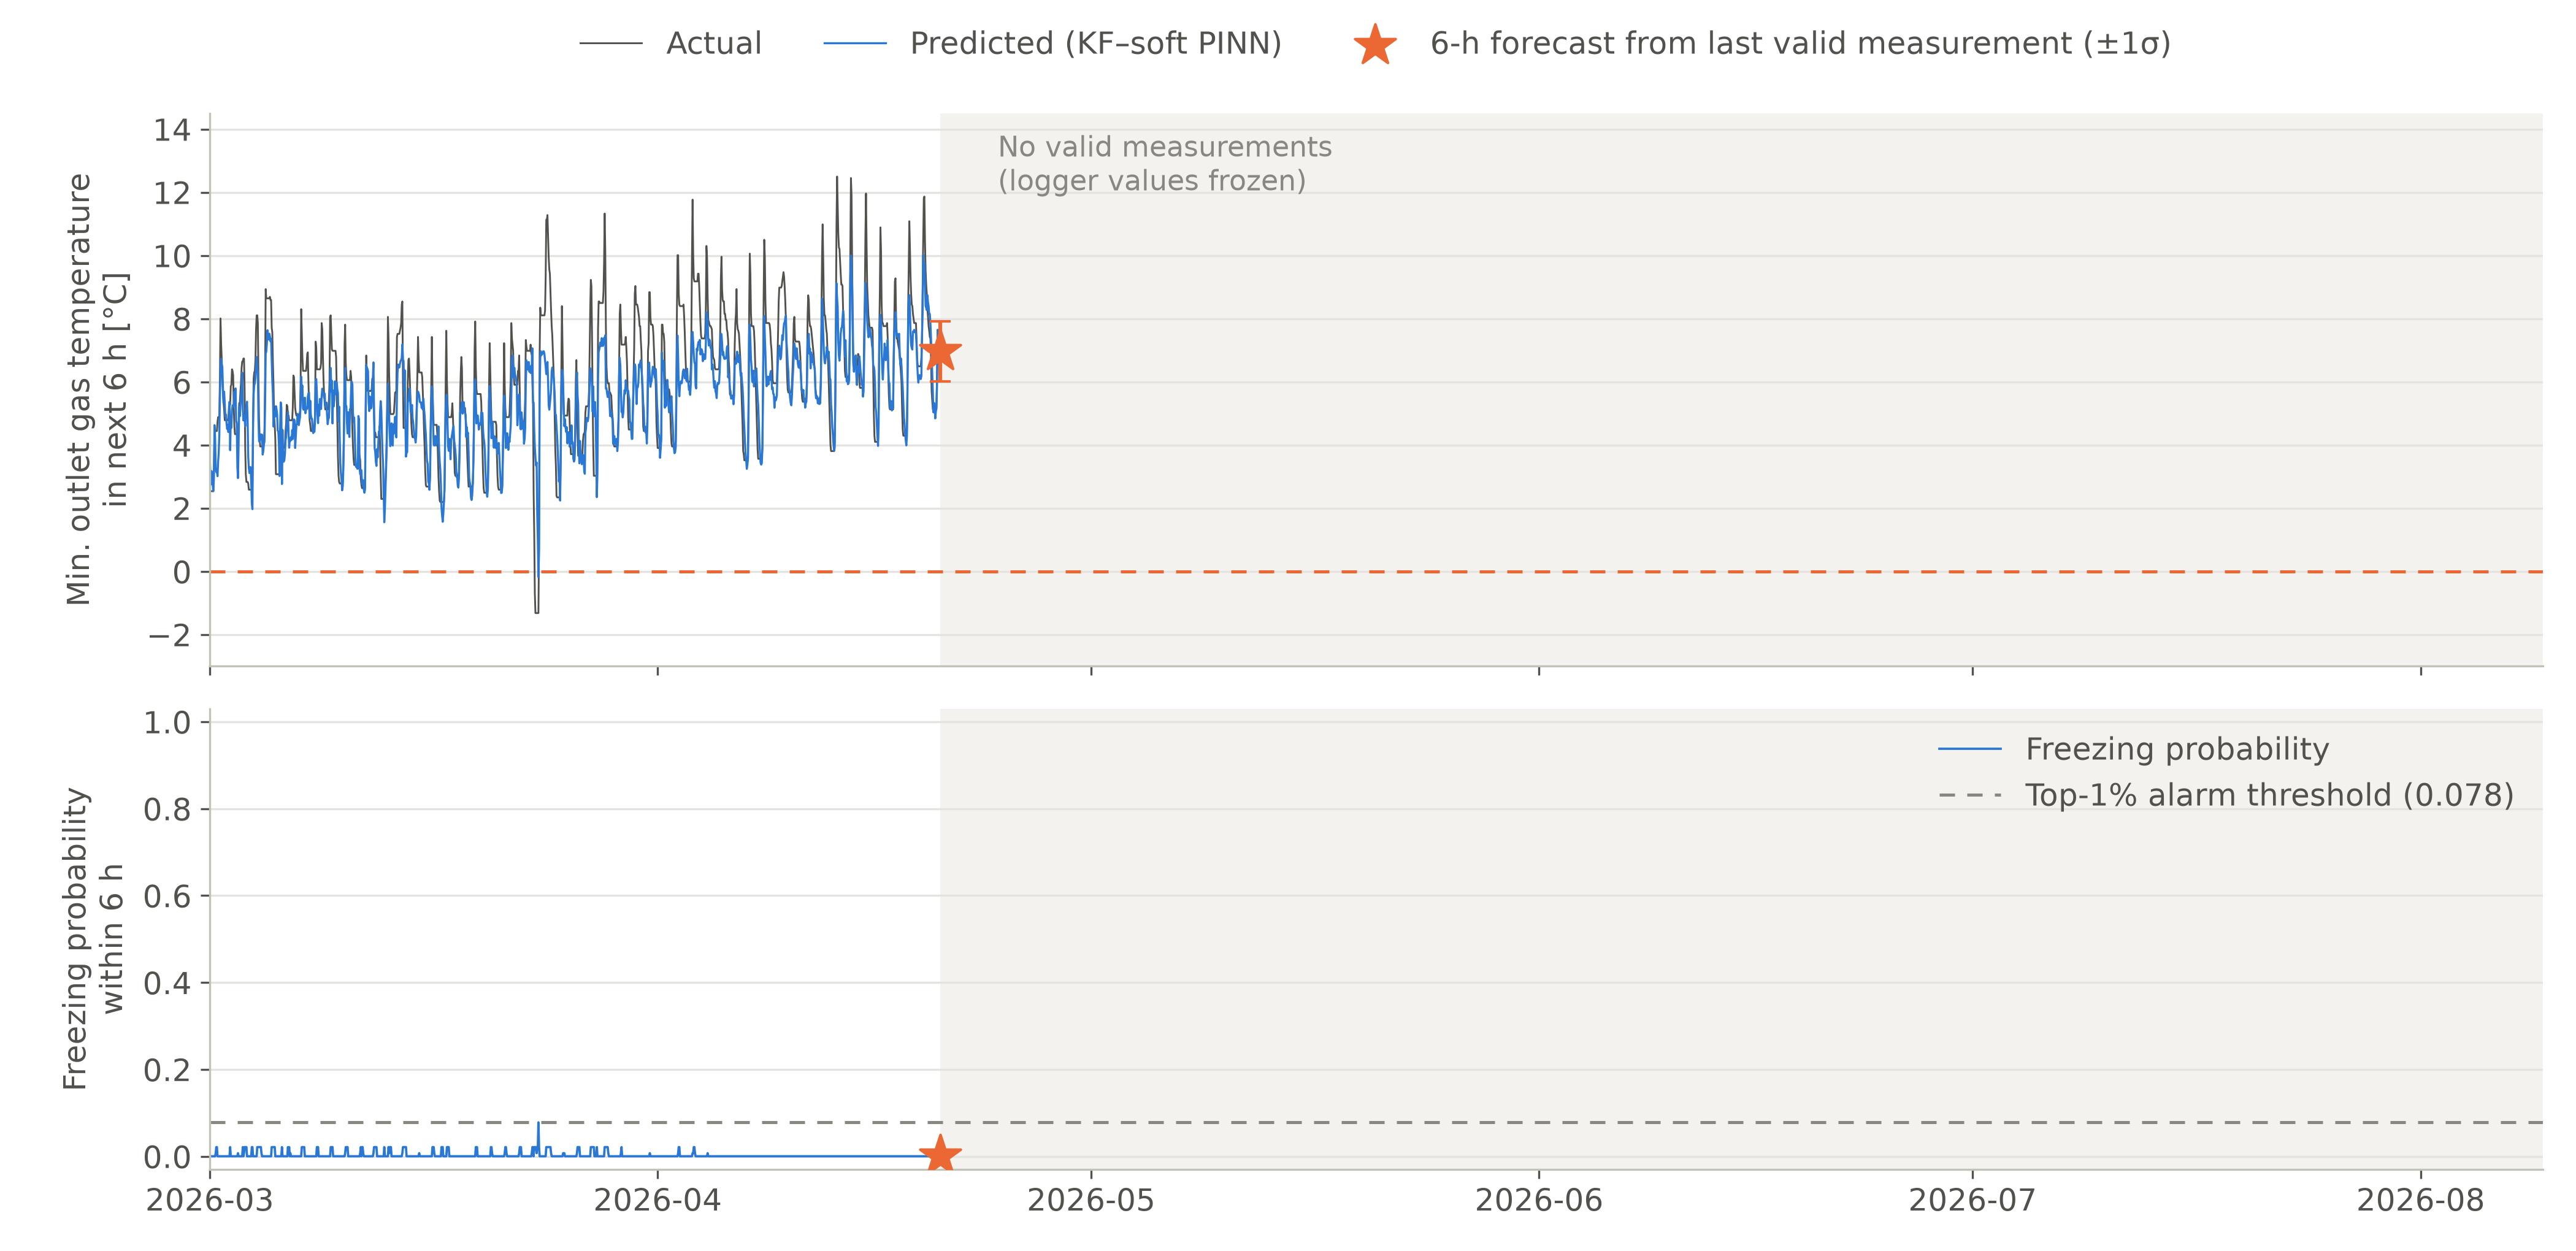

Data behind this chart, as committed beside it:
Time, outlet_temp_now, p_freeze_6h, pred_min_outlet_temp_6h, pred_sd, actual_min_outlet_temp_6h, valid_input, top1pct_alarm
2026-03-01 00:00:00, 5.27, 0.0001, 3.726, 0.8724, 2.734, True, False
2026-03-01 01:00:00, 4.855, 0.0001, 3.144, 0.7511, 2.538, True, False
2026-03-01 02:00:00, 4.356, 0.0001, 2.751, 0.6729, 2.538, True, False
2026-03-01 03:00:00, 4.08, 0.0001, 3.175, 0.6133, 2.538, True, False
2026-03-01 04:00:00, 3.855, 0.0001, 2.833, 0.5785, 2.538, True, False
2026-03-01 05:00:00, 3.391, 0.0001, 2.752, 0.5471, 2.538, True, False
2026-03-01 06:00:00, 2.973, 0.0001, 2.54, 0.5184, 2.538, True, False
2026-03-01 07:00:00, 2.651, 0.0001, 2.951, 0.5023, 3.124, True, False
2026-03-01 08:00:00, 4.444, 0.0001, 4.629, 1.233, 4.443, True, False
2026-03-01 09:00:00, 5.33, 0.0001, 4.233, 1.119, 4.443, True, False
2026-03-01 10:00:00, 4.856, 0.0072, 3.297, 1.098, 4.443, True, False
2026-03-01 11:00:00, 5.645, 0.0211, 3.145, 1.333, 4.443, True, False
2026-03-01 12:00:00, 5.268, 0.0211, 3.187, 1.093, 4.443, True, False
2026-03-01 13:00:00, 4.64, 0.0001, 3.013, 0.9312, 4.736, True, False
2026-03-01 14:00:00, 5.067, 0.0001, 3.471, 1.002, 4.882, True, False
2026-03-01 15:00:00, 5.278, 0.0001, 3.754, 0.8929, 4.882, True, False
2026-03-01 16:00:00, 4.98, 0.0001, 4.325, 0.8057, 4.882, True, False
2026-03-01 17:00:00, 5.247, 0.0001, 5.518, 0.8739, 6.152, True, False
2026-03-01 18:00:00, 7.459, 0.0001, 6.394, 1.304, 8.007, True, False
2026-03-01 19:00:00, 8.524, 0.0001, 6.733, 1.335, 7.226, True, False
2026-03-01 20:00:00, 9.356, 0.0001, 6.542, 1.406, 6.738, True, False
2026-03-01 21:00:00, 9.288, 0.0001, 6.466, 1.341, 6.152, True, False
2026-03-01 22:00:00, 9.23, 0.0001, 5.816, 1.266, 5.615, True, False
2026-03-01 23:00:00, 8.753, 0.0001, 5.333, 1.136, 5.37, True, False
2026-03-02 00:00:00, 8.15, 0.0001, 5.689, 0.9388, 5.126, True, False
2026-03-02 01:00:00, 7.617, 0.0001, 5.323, 0.7982, 4.785, True, False
2026-03-02 02:00:00, 7.04, 0.0001, 4.904, 0.7497, 4.785, True, False
2026-03-02 03:00:00, 6.41, 0.0001, 4.966, 0.6633, 4.785, True, False
2026-03-02 04:00:00, 5.899, 0.0001, 4.686, 0.6237, 4.785, True, False
2026-03-02 05:00:00, 5.53, 0.0001, 4.507, 0.6893, 4.785, True, False
2026-03-02 06:00:00, 5.202, 0.0001, 4.637, 0.6947, 4.785, True, False
2026-03-02 07:00:00, 4.963, 0.0001, 4.412, 0.7367, 4.833, True, False
2026-03-02 08:00:00, 5.124, 0.0001, 4.689, 0.9190, 5.224, True, False
2026-03-02 09:00:00, 5.754, 0.0001, 5.37, 1.3, 5.273, True, False
2026-03-02 10:00:00, 5.999, 0.0211, 3.836, 1.33, 5.273, True, False
2026-03-02 11:00:00, 5.494, 0.0001, 4.784, 1.212, 5.859, True, False
2026-03-02 12:00:00, 6.161, 0.0001, 4.543, 1.323, 5.907, True, False
2026-03-02 13:00:00, 6.074, 0.0001, 5.081, 1.075, 6.396, True, False
2026-03-02 14:00:00, 6.814, 0.0001, 5.255, 1.179, 6.347, True, False
2026-03-02 15:00:00, 6.632, 0.0001, 5.213, 0.9877, 6.2, True, False
2026-03-02 16:00:00, 6.685, 0.0001, 5.228, 1.018, 5.175, True, False
2026-03-02 17:00:00, 6.633, 0.0001, 5.685, 1.034, 4.589, True, False
2026-03-02 18:00:00, 6.748, 0.0001, 5.434, 1.019, 4.345, True, False
2026-03-02 19:00:00, 7.011, 0.0001, 5.793, 1.099, 4.345, True, False
2026-03-02 20:00:00, 6.839, 0.0001, 4.763, 0.9843, 4.345, True, False
2026-03-02 21:00:00, 6.315, 0.0001, 4.685, 1.03, 4.345, True, False
2026-03-02 22:00:00, 5.654, 0.0001, 3.299, 0.9462, 4.345, True, False
2026-03-02 23:00:00, 4.982, 0.0072, 2.954, 0.9569, 4.345, True, False
2026-03-03 00:00:00, 4.45, 0.0001, 4.014, 0.6772, 4.589, True, False
2026-03-03 01:00:00, 4.989, 0.0001, 5.199, 0.6404, 5.322, True, False
2026-03-03 02:00:00, 5.466, 0.0001, 4.914, 0.6180, 5.322, True, False
2026-03-03 03:00:00, 5.454, 0.0001, 5.201, 0.6382, 5.663, True, False
2026-03-03 04:00:00, 5.759, 0.0001, 5.577, 0.6996, 5.956, True, False
2026-03-03 05:00:00, 6.273, 0.0001, 5.713, 0.8823, 6.445, True, False
2026-03-03 06:00:00, 7.172, 0.0001, 6.293, 1.44, 6.64, True, False
2026-03-03 07:00:00, 8.75, 0.0211, 5.146, 1.821, 6.64, True, False
2026-03-03 08:00:00, 7, 0.0001, 4.779, 1.133, 6.738, True, False
2026-03-03 09:00:00, 6.968, 0.0072, 4.946, 1.57, 6.738, True, False
2026-03-03 10:00:00, 7.065, 0.0211, 4.881, 1.715, 5.81, True, False
2026-03-03 11:00:00, 9.222, 0.0211, 4.591, 2.333, 3.905, True, False
... 1,222 more rows
